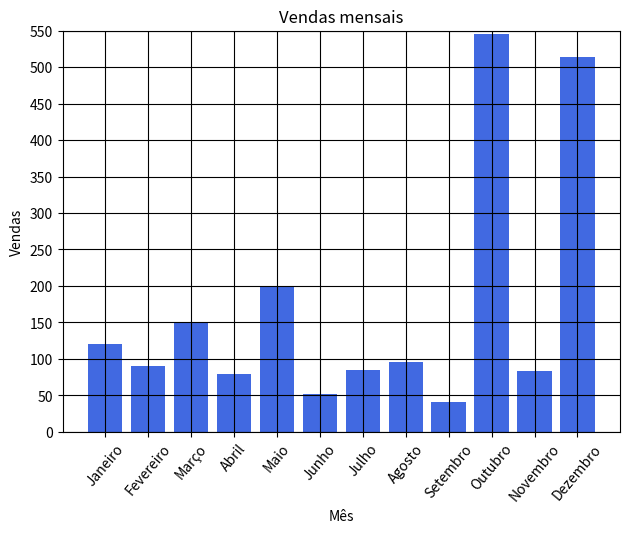

The matplotlib source for this figure:
import matplotlib.pyplot as plt


meses = ['Janeiro', 'Fevereiro', 'Março', 'Abril', 'Maio', 'Junho', 'Julho', 'Agosto', 'Setembro', 'Outubro', 'Novembro', 'Dezembro']

vendas = [120, 90, 150, 80, 200, 52, 85, 96, 41, 546, 84, 514]


plt.bar(meses, vendas, color='royalblue')
plt.xlabel('Mês')
plt.ylabel('Vendas')
plt.ylim(0, 550)
plt.yticks([0, 50, 100, 150, 200, 250, 300, 350, 400, 450, 500, 550,])
plt.yticks(fontsize=10)
plt.grid(True, color='black')
plt.tight_layout()


plt.xticks(rotation=50)


plt.title('Vendas mensais')


plt.show()
